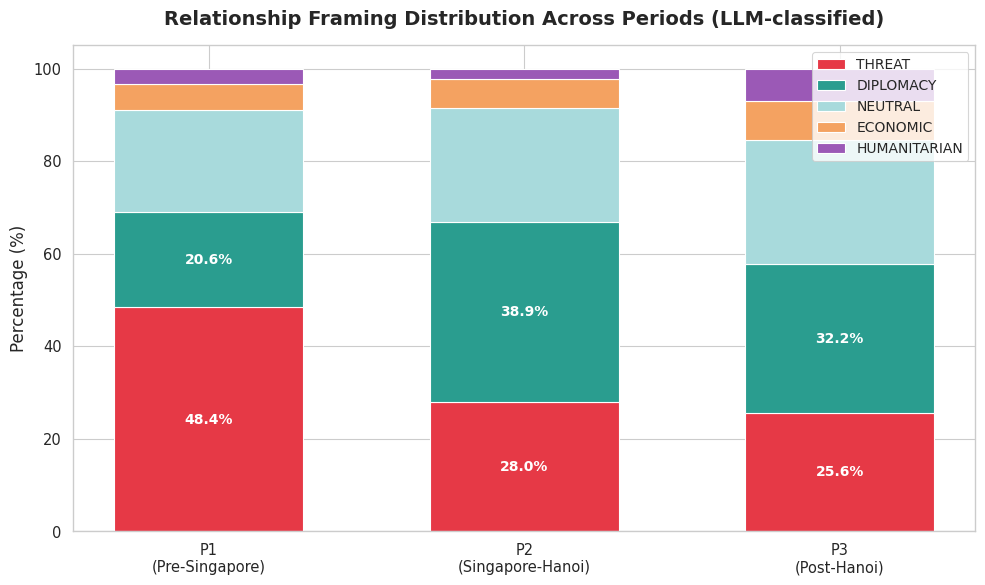

Write Python code to recreate this figure. (Note: this script raises an exception after producing the figure.)
"""
Generate Figure: Relationship Framing Distribution (LLM-classified)
"""
import pandas as pd
import matplotlib.pyplot as plt
import seaborn as sns
from pathlib import Path

# Set style
sns.set(style="whitegrid", context="paper", font_scale=1.2)
plt.rcParams['font.family'] = 'sans-serif'

# Data from LLM classification results
data = {
    'Period': ['P1\n(Pre-Singapore)', 'P2\n(Singapore-Hanoi)', 'P3\n(Post-Hanoi)'],
    'THREAT': [48.4, 28.0, 25.6],
    'DIPLOMACY': [20.6, 38.9, 32.2],
    'NEUTRAL': [22.0, 24.6, 26.8],
    'ECONOMIC': [5.7, 6.2, 8.3],
    'HUMANITARIAN': [3.3, 2.3, 7.1]
}

df = pd.DataFrame(data)

# Create stacked bar chart
fig, ax = plt.subplots(figsize=(10, 6))

colors = {
    'THREAT': '#E63946',      # Red
    'DIPLOMACY': '#2A9D8F',   # Teal
    'NEUTRAL': '#A8DADC',     # Light blue
    'ECONOMIC': '#F4A261',    # Orange
    'HUMANITARIAN': '#9B59B6' # Purple
}

frames = ['THREAT', 'DIPLOMACY', 'NEUTRAL', 'ECONOMIC', 'HUMANITARIAN']
bottom = [0, 0, 0]

for frame in frames:
    ax.bar(df['Period'], df[frame], bottom=bottom, label=frame, color=colors[frame], width=0.6)
    bottom = [b + v for b, v in zip(bottom, df[frame])]

# Formatting
ax.set_ylabel('Percentage (%)', fontsize=12)
ax.set_xlabel('')
ax.set_title('Relationship Framing Distribution Across Periods (LLM-classified)', fontsize=14, fontweight='bold', pad=15)
ax.legend(loc='upper right', fontsize=10)
ax.set_ylim(0, 105)

# Add percentage labels for main frames
for i, period in enumerate(df['Period']):
    # THREAT label
    threat_val = df.loc[i, 'THREAT']
    ax.text(i, threat_val/2, f'{threat_val:.1f}%', ha='center', va='center', fontsize=10, fontweight='bold', color='white')
    
    # DIPLOMACY label
    dip_val = df.loc[i, 'DIPLOMACY']
    dip_pos = threat_val + dip_val/2
    ax.text(i, dip_pos, f'{dip_val:.1f}%', ha='center', va='center', fontsize=10, fontweight='bold', color='white')

plt.tight_layout()

# Save
output_path = Path('/Users/hunjunsin/Desktop/Jun/nk-coercive-diplomacy-reddit/paper/figures/fig_framing_distribution.png')
plt.savefig(output_path, dpi=300, bbox_inches='tight', facecolor='white')
print(f"✓ Saved: {output_path}")
